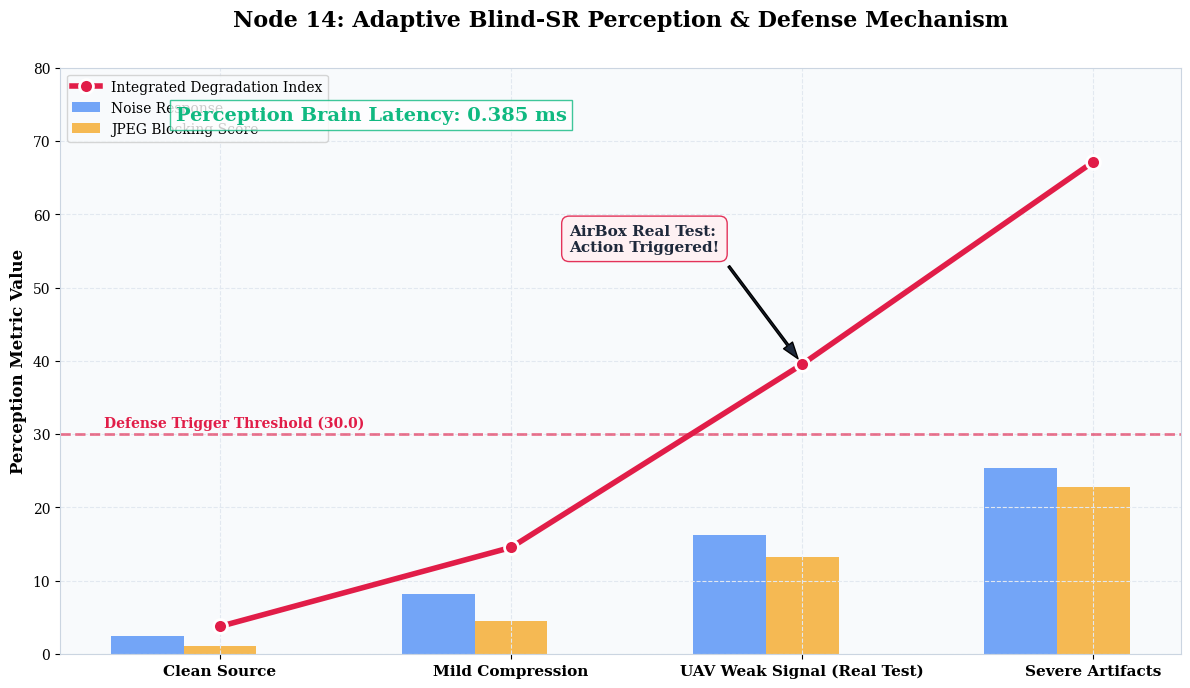

Generate this figure with matplotlib: (Note: this script raises an exception after producing the figure.)
import matplotlib.pyplot as plt
import numpy as np
import os
import logging

# 屏蔽 Matplotlib 找不到字体时的警告
logging.getLogger('matplotlib.font_manager').setLevel(logging.ERROR)

def set_premium_style():
    plt.style.use('default')
    plt.rcParams['figure.facecolor'] = '#FFFFFF' 
    plt.rcParams['axes.facecolor'] = '#F8FAFC'   
    plt.rcParams['axes.edgecolor'] = '#CBD5E1'   
    plt.rcParams['axes.grid'] = True
    plt.rcParams['grid.color'] = '#E2E8F0'       
    plt.rcParams['grid.linestyle'] = '--'
    plt.rcParams['font.family'] = 'serif'
    plt.rcParams['font.serif'] = ['Times New Roman', 'DejaVu Serif']

set_premium_style()

COLORS = {
    'noise': '#3B82F6',     # Blue
    'blocking': '#F59E0B',  # Amber
    'total': '#E11D48',     # Red
    'safe': '#10B981',      # Emerald
    'text': '#1E293B'
}

def plot_node14_blind_sr_report():
    # 模拟不同退化场景下的感知数据
    scenarios = ['Clean Source', 'Mild Compression', 'UAV Weak Signal (Real Test)', 'Severe Artifacts']
    
    # 基于实测数据：Noise(16.26), Block(13.21), Total(39.53)
    noise_scores = [2.5, 8.2, 16.26, 25.4]
    block_scores = [1.1, 4.5, 13.21, 22.8]
    # 综合指数公式: (Noise * 0.4) + (Block * 2.5)
    total_index = [(n * 0.4 + b * 2.5) for n, b in zip(noise_scores, block_scores)]
    
    x = np.arange(len(scenarios))
    width = 0.25

    fig, ax = plt.subplots(figsize=(12, 7), dpi=300)
    
    # 绘制堆叠/分组指标
    rects1 = ax.bar(x - width, noise_scores, width, label='Noise Response', color=COLORS['noise'], alpha=0.7)
    rects2 = ax.bar(x, block_scores, width, label='JPEG Blocking Score', color=COLORS['blocking'], alpha=0.7)
    
    # 绘制综合退化指数折线
    line = ax.plot(x, total_index, color=COLORS['total'], marker='o', markersize=10, 
                   linewidth=4, label='Integrated Degradation Index', markeredgecolor='white', markeredgewidth=2)

    # 绘制警戒线 (Threshold = 30.0)
    ax.axhline(y=30, color=COLORS['total'], linestyle='--', linewidth=2, alpha=0.6)
    ax.text(-0.4, 31, 'Defense Trigger Threshold (30.0)', color=COLORS['total'], fontweight='bold', fontsize=10)

    # 标注实测点
    ax.annotate('AirBox Real Test:\nAction Triggered!', xy=(2, 39.53), xytext=(1.2, 55),
                 arrowprops=dict(facecolor=COLORS['text'], shrink=0.05, width=1.5, headwidth=8),
                 fontsize=11, fontweight='black', color=COLORS['text'],
                 bbox=dict(boxstyle="round,pad=0.5", fc="#FFF1F2", ec=COLORS['total'], alpha=0.9))

    # 性能标注
    plt.figtext(0.15, 0.82, "Perception Brain Latency: 0.385 ms", fontsize=14, 
                fontweight='black', color=COLORS['safe'], bbox=dict(facecolor='white', alpha=0.8, edgecolor=COLORS['safe']))

    ax.set_ylabel('Perception Metric Value', fontsize=12, fontweight='bold')
    ax.set_title('Node 14: Adaptive Blind-SR Perception & Defense Mechanism', fontsize=16, fontweight='bold', pad=30)
    ax.set_xticks(x)
    ax.set_xticklabels(scenarios, fontsize=11, fontweight='bold')
    ax.set_ylim(0, 80)
    ax.legend(loc='upper left', frameon=True)

    plt.tight_layout()
    
    # 保存至战报总库
    script_dir = os.path.dirname(os.path.abspath(__file__))
    project_root = os.path.abspath(os.path.join(script_dir, "../../"))
    save_dir = os.path.join(project_root, "archive_report_charts")
    os.makedirs(save_dir, exist_ok=True)
    
    save_path = os.path.join(save_dir, "17_Node14_BlindSR_Perception_Analysis.png")
    plt.savefig(save_path)
    print(f"Node 14 盲超分感知分析战报已生成: {save_path}")

if __name__ == "__main__":
    plot_node14_blind_sr_report()
